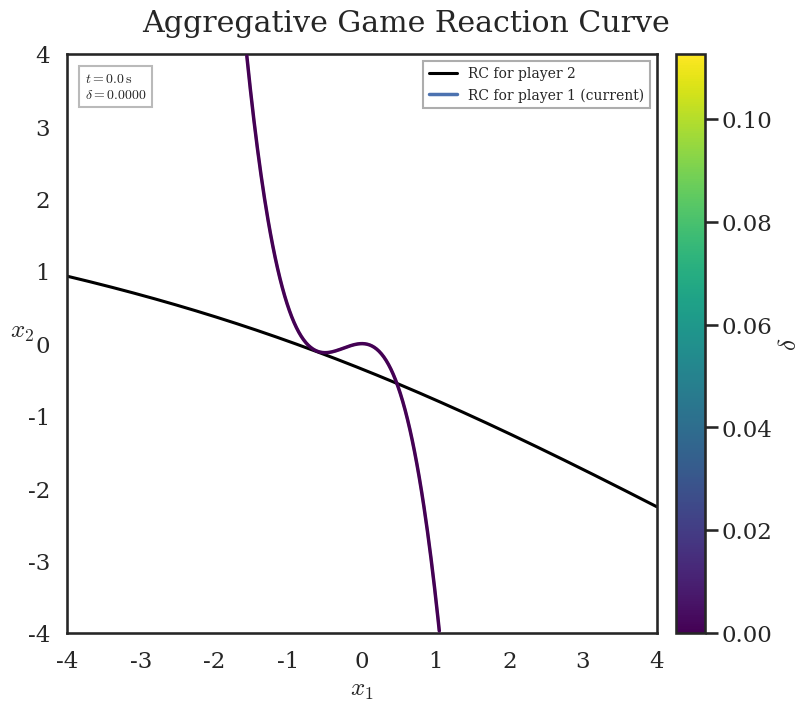

Source code (Python):
from dataclasses import dataclass

import matplotlib.animation as animation
import matplotlib.pyplot as plt
import numpy as np
import scipy
import seaborn as sns


@dataclass
class AggregativeGameSimulation:
    time: np.ndarray
    actions_1: np.ndarray
    actions_2: np.ndarray
    J_1: np.ndarray
    J_2: np.ndarray
    reaction_curves: np.ndarray
    delta: np.ndarray


def J_1_aggregative(x_1, x_2):
    return np.pow(x_1, 4) + np.pow(x_1, 3) + 2.0 * x_1 * x_2


def J_2_aggregative(x_1, x_2):
    return np.exp(x_2) + np.pow(x_2, 2) + 1.1 * x_1 * x_2


def J_1_perceived(x_1, x_2, delta):
    return J_1_aggregative(x_1, x_2) + delta * x_1**2


# def J_2_perceived(x_1, x_2, delta):
#     return J_2_aggregative(x_1, x_2) + delta * 0.5 * 1.1 * x_2**2


def J_1_grad_1(x_1, x_2, delta):
    return 4.0 * np.pow(x_1, 3) + 3.0 * np.pow(x_1, 2) + 2.0 * x_2 + 2 * delta * x_1


def J_1_grad_2(x_1):
    return 2 * x_1


def J_2_grad_1(x_2):
    return 1.1 * x_2


def J_2_grad_2(x_1, x_2):
    return np.exp(x_2) + 2.0 * x_2 + 1.1 * x_1


def delta_update(x_1, x_2, epsilon, J_2_ref):
    return epsilon * (J_2_aggregative(x_1, x_2) - J_2_ref)


def x_i_deceptive(player_idx, deceived_indices, u_i, omega, a, delta, time_value):

    x_i = u_i + a * np.sin(omega[player_idx] * time_value)

    for idx in deceived_indices:
        x_i += a * delta * np.sin(omega[idx] * time_value)

    return x_i


def x_i_oblivious(player_idx, u_i, omega, a, time_value):
    return u_i + a * np.sin(omega[player_idx] * time_value)


def reaction_curve_1(x):
    return -(4 * np.pow(x[0], 3) + 3 * np.pow(x[0], 2)) / 2.0


def reaction_curve_1_deceptive(x_1, delta):
    return -(4.0 * np.pow(x_1, 3) + 3.0 * np.pow(x_1, 2) + 2.0 * delta * x_1) / 2.0


def simulation_aggregative(
    x0, a, k, omega_1, omega_2, J_2_ref, epsilon, horizon, dt=0.05
):
    time = np.arange(0.0, horizon + dt, dt)
    x = np.asarray(x0, dtype=float)
    actions_1 = np.empty_like(time)
    actions_2 = np.empty_like(time)
    delta = np.empty_like(time)

    reaction_curves = np.empty_like(time)
    omega = np.asarray([omega_1, omega_2])
    J_1 = np.empty_like(time)
    J_2 = np.empty_like(time)
    delta_cur = 0.0
    for idx, time_value in enumerate(time):
        actions_1[idx] = x_i_oblivious(0, x[0], omega, a, time_value)
        actions_2[idx] = x_i_deceptive(1, [0], x[1], omega, a, delta_cur, time_value)
        state = np.asarray([actions_1[idx], actions_2[idx]], dtype=float)
        J_1[idx] = J_1_perceived(actions_1[idx], actions_2[idx], delta_cur)
        J_2[idx] = J_2_aggregative(actions_1[idx], actions_2[idx])
        reaction_curves[idx] = reaction_curve_1(x)
        delta[idx] = delta_cur

        if idx == len(time) - 1:
            continue

        gradient = np.asarray(
            [
                J_1_grad_1(x[0], x[1], delta_cur),
                J_2_grad_2(x[0], x[1]),
            ]
        )

        x = x - dt * k * gradient
        delta_cur = delta_cur + dt * delta_update(x[0], x[1], epsilon, J_2_ref)

    return AggregativeGameSimulation(
        time=time,
        actions_1=actions_1,
        actions_2=actions_2,
        J_1=J_1,
        J_2=J_2,
        reaction_curves=reaction_curves,
        delta=delta,
    )


def simulation_aggregative_nominal(x0, a, k, omega_1, omega_2, horizon, dt=0.05):
    time = np.arange(0.0, horizon + dt, dt)
    x = np.asarray(x0, dtype=float)
    actions_1 = np.empty_like(time)
    actions_2 = np.empty_like(time)
    delta = np.zeros_like(time)
    omega = np.asarray([omega_1, omega_2])
    J_1 = np.empty_like(time)
    J_2 = np.empty_like(time)
    reaction_curves = np.empty_like(time)

    for idx, time_value in enumerate(time):
        actions_1[idx] = x_i_oblivious(0, x[0], omega, a, time_value)
        actions_2[idx] = x_i_oblivious(1, x[1], omega, a, time_value)
        J_1[idx] = J_1_aggregative(actions_1[idx], actions_2[idx])
        J_2[idx] = J_2_aggregative(actions_1[idx], actions_2[idx])
        reaction_curves[idx] = reaction_curve_1(x)

        if idx == len(time) - 1:
            continue

        gradient = np.asarray(
            [
                J_1_grad_1(x[0], x[1], 0.0),
                J_2_grad_2(x[0], x[1]),
            ]
        )
        x = x - dt * k * gradient

    return AggregativeGameSimulation(
        time=time,
        actions_1=actions_1,
        actions_2=actions_2,
        J_1=J_1,
        J_2=J_2,
        reaction_curves=reaction_curves,
        delta=delta,
    )


def reaction_curve_plot(simulation):
    sns.set_theme(style="white", context="talk")
    plt.rcParams.update(
        {
            "font.family": "serif",
            "mathtext.fontset": "cm",
            "axes.spines.top": True,
            "axes.spines.right": True,
        }
    )

    from scipy.optimize import brentq

    x_1 = np.linspace(-2, 2, 500)

    # Player 2's nominal RC: solve e^x2 + 2*x2 + 1.1*x1 = 0
    def rc_2_nominal(x_1_val, x_2_range=(-10, 10)):
        def eq(x_2):
            return np.exp(x_2) + 2 * x_2 + 1.1 * x_1_val

        try:
            return brentq(eq, *x_2_range)
        except ValueError:
            return np.nan

    # Player 1's deceptive RC family: delta tilts the x_1 coupling.
    def rc_1_deceptive(x_1_val, delta):
        return reaction_curve_1_deceptive(x_1_val, delta)

    delta_values = np.linspace(-3, 6, 20)
    cmap = plt.cm.turbo
    norm = plt.Normalize(vmin=-3, vmax=3)

    fig, ax = plt.subplots(figsize=(8, 7), constrained_layout=True)
    ax.set_title("Aggregative Game")
    # Plot deceptive RCs for Player 1 colored by delta
    for delta in delta_values:
        rc = np.array([rc_1_deceptive(x, delta) for x in x_1])
        valid = np.abs(rc) <= 2
        ax.plot(
            x_1[valid],
            rc[valid],
            color=cmap(norm(delta)),
            linewidth=1.8,
        )

    # Plot Player 2's nominal RC in black
    rc_2 = np.array([rc_2_nominal(x_1_val) for x_1_val in x_1])
    valid_rc2 = np.abs(rc_2) <= 2
    ax.plot(
        x_1[valid_rc2],
        rc_2[valid_rc2],
        color="black",
        linewidth=2.2,
        label="RC for player 2",
    )

    sm = plt.cm.ScalarMappable(cmap=cmap, norm=norm)
    sm.set_array([])
    cbar = fig.colorbar(sm, ax=ax, pad=0.02)
    cbar.set_label(r"$\delta$", rotation=90)
    cbar.set_ticks([-3, -1.5, 0, 1.5, 3])
    cbar.set_ticklabels(
        [
            r"$\delta=-3$",
            r"$\delta=-1.5$",
            r"$\delta=0$",
            r"$\delta=1.5$",
            r"$\delta=3$",
        ]
    )

    ax.set_xlim(-2, 2)
    ax.set_ylim(-2, 2)
    ax.set_xlabel(r"$x_1$")
    ax.set_ylabel(r"$x_2$", rotation=0)
    ax.legend(
        loc="upper right", frameon=True, fancybox=False, edgecolor="0.6", fontsize=11
    )

    return fig, ax


def animate_aggregative_convergence(
    simulation,
    J_2_ref,
    nominal_simulation=None,
    frame_step=20,
    interval=40,
    repeat_delay=1200,
):
    sns.set_theme(style="white", context="talk")
    plt.rcParams.update(
        {
            "font.family": "serif",
            "mathtext.fontset": "cm",
            "axes.spines.top": True,
            "axes.spines.right": True,
        }
    )

    if frame_step <= 0:
        raise ValueError("frame_step must be a positive integer.")

    time_values = np.asarray(simulation.time, dtype=float)
    if time_values.ndim != 1 or time_values.size == 0:
        raise ValueError("simulation.time must be a non-empty one-dimensional array.")

    if nominal_simulation is None:
        nominal_simulation = simulation_aggregative_nominal(
            x0=np.array([0.0, 0.0], dtype=float),
            a=0.01,
            k=0.03,
            omega_1=470.75,
            omega_2=330.0,
            horizon=float(time_values[-1]),
            dt=float(time_values[1] - time_values[0]) if len(time_values) > 1 else 0.05,
        )

    nominal_time = np.asarray(nominal_simulation.time, dtype=float)
    if nominal_time.shape != time_values.shape:
        raise ValueError("nominal_simulation must match simulation on the time grid.")

    frame_indices = np.arange(0, len(time_values), frame_step, dtype=int)
    if frame_indices[-1] != len(time_values) - 1:
        frame_indices = np.append(frame_indices, len(time_values) - 1)

    sampled_time = time_values[frame_indices]
    j2_nominal = np.asarray(nominal_simulation.J_2, dtype=float)
    j2_deceptive = np.asarray(simulation.J_2, dtype=float)
    actions_1_nominal = np.asarray(nominal_simulation.actions_1, dtype=float)
    actions_2_nominal = np.asarray(nominal_simulation.actions_2, dtype=float)
    actions_1_deceptive = np.asarray(simulation.actions_1, dtype=float)
    actions_2_deceptive = np.asarray(simulation.actions_2, dtype=float)

    y_candidates = np.concatenate(
        [j2_nominal, j2_deceptive, np.asarray([float(J_2_ref)], dtype=float)]
    )
    y_min = float(np.nanmin(y_candidates))
    y_max = float(np.nanmax(y_candidates))
    y_padding = 0.08 * max(1.0, y_max - y_min)

    x_candidates = np.concatenate(
        [
            actions_1_nominal,
            actions_2_nominal,
            actions_1_deceptive,
            actions_2_deceptive,
        ]
    )
    x_min = float(np.nanmin(x_candidates))
    x_max = float(np.nanmax(x_candidates))
    x_padding = 0.12 * max(1.0, x_max - x_min)

    fig, ax_main = plt.subplots(figsize=(8.0, 5.8), constrained_layout=True)
    fig.set_facecolor("white")

    (j2_nominal_line,) = ax_main.plot(
        [],
        [],
        color="tab:blue",
        linestyle=":",
        linewidth=2.4,
        label=r"$J_2$",
    )
    (j2_deceptive_line,) = ax_main.plot(
        [],
        [],
        color="tab:blue",
        linewidth=2.8,
        label="_nolegend_",
    )
    ref_line = ax_main.axhline(
        J_2_ref,
        color="black",
        linestyle="--",
        linewidth=1.9,
        dashes=(3, 3),
        label=r"$J_2^{ref}$",
    )

    ax_main.set_xlim(time_values[0], time_values[-1])
    ax_main.set_ylim(y_min - y_padding, y_max + y_padding)
    ax_main.set_xlabel("Time (s)")
    ax_main.set_ylabel(r"$J_2$")
    ax_main.legend(
        loc="lower right",
        frameon=True,
        fancybox=False,
        edgecolor="0.6",
        fontsize=11,
        handlelength=1.8,
        handletextpad=0.5,
        borderpad=0.35,
        labelspacing=0.25,
    )

    ax_inset = ax_main.inset_axes([0.34, 0.48, 0.62, 0.47])
    (x1_nominal_line,) = ax_inset.plot(
        [], [], color="tab:blue", linestyle=":", linewidth=2.0
    )
    (x2_nominal_line,) = ax_inset.plot(
        [], [], color="tab:orange", linestyle=":", linewidth=2.0
    )
    (x1_deceptive_line,) = ax_inset.plot([], [], color="tab:blue", linewidth=2.6)
    (x2_deceptive_line,) = ax_inset.plot([], [], color="tab:orange", linewidth=2.6)
    ax_inset.set_xlim(time_values[0], time_values[-1])
    ax_inset.set_ylim(x_min - x_padding, x_max + x_padding)
    ax_inset.set_xticks([0, 50, 100, 150])
    ax_inset.set_yticks([-0.5, 0.0, 0.5])
    ax_inset.tick_params(direction="in")
    ax_inset.text(
        0.80,
        0.55,
        r"$x_1$",
        transform=ax_inset.transAxes,
        fontsize=22,
    )
    ax_inset.text(
        0.80,
        0.35,
        r"$x_2$",
        transform=ax_inset.transAxes,
        fontsize=22,
    )
    ax_inset.annotate(
        "",
        xy=(0.49, 0.66),
        xycoords="axes fraction",
        xytext=(0.66, 0.54),
        textcoords="axes fraction",
        arrowprops={"arrowstyle": "->", "lw": 0.7, "color": "0.2"},
    )
    ax_inset.annotate(
        "",
        xy=(0.49, 0.30),
        xycoords="axes fraction",
        xytext=(0.66, 0.43),
        textcoords="axes fraction",
        arrowprops={"arrowstyle": "->", "lw": 0.7, "color": "0.2"},
    )

    def update(frame_number):
        idx = frame_indices[frame_number] + 1
        time_slice = time_values[:idx]

        j2_nominal_line.set_data(time_slice, j2_nominal[:idx])
        j2_deceptive_line.set_data(time_slice, j2_deceptive[:idx])
        x1_nominal_line.set_data(time_slice, actions_1_nominal[:idx])
        x2_nominal_line.set_data(time_slice, actions_2_nominal[:idx])
        x1_deceptive_line.set_data(time_slice, actions_1_deceptive[:idx])
        x2_deceptive_line.set_data(time_slice, actions_2_deceptive[:idx])

        return (
            j2_nominal_line,
            j2_deceptive_line,
            ref_line,
            x1_nominal_line,
            x2_nominal_line,
            x1_deceptive_line,
            x2_deceptive_line,
        )

    ani = animation.FuncAnimation(
        fig,
        update,
        frames=len(frame_indices),
        interval=interval,
        repeat=True,
        repeat_delay=repeat_delay,
        blit=False,
    )
    update(0)

    return ani, fig, (ax_main, ax_inset)


def animate_reaction_curves(
    simulation,
    x1_limits=(-4, 4),
    x2_limits=(-4, 4),
    delta_limits=None,
    frame_step=20,
    interval=40,
    repeat_delay=1200,
):
    from scipy.optimize import brentq

    sns.set_theme(style="white", context="talk")
    plt.rcParams.update(
        {
            "font.family": "serif",
            "mathtext.fontset": "cm",
            "axes.spines.top": True,
            "axes.spines.right": True,
        }
    )

    x_1 = np.linspace(*x1_limits, 500)

    def rc_2_nominal(x_1_val, x_2_range=(-10, 10)):
        def eq(x_2):
            return np.exp(x_2) + 2 * x_2 + 1.1 * x_1_val

        try:
            return brentq(eq, *x_2_range)
        except ValueError:
            return np.nan

    def rc_1_deceptive(x_1_val, delta):
        return reaction_curve_1_deceptive(x_1_val, delta)

    # Subsample frames
    time_values = np.asarray(simulation.time, dtype=float)
    delta_values = np.asarray(simulation.delta, dtype=float)
    frame_indices = np.arange(0, len(time_values), frame_step, dtype=int)
    if frame_indices[-1] != len(time_values) - 1:
        frame_indices = np.append(frame_indices, len(time_values) - 1)

    sampled_time = time_values[frame_indices]
    sampled_delta = delta_values[frame_indices]

    # Precompute all deceptive RCs for player 1
    rc_curves = []
    for delta in sampled_delta:
        rc = np.array([rc_1_deceptive(x, delta) for x in x_1])
        rc_curves.append(rc)

    cmap = plt.cm.viridis
    if delta_limits is None:
        delta_min = float(np.nanmin(sampled_delta))
        delta_max = float(np.nanmax(sampled_delta))
    else:
        delta_min, delta_max = delta_limits
    norm = plt.Normalize(vmin=delta_min, vmax=delta_max)

    fig, ax_rc = plt.subplots(figsize=(8, 7), constrained_layout=True)

    # --- Reaction curve axis ---
    # Plot static Player 2 RC
    rc_2 = np.array([rc_2_nominal(x_1_val) for x_1_val in x_1])
    valid_rc2 = np.abs(rc_2) <= x2_limits[1]
    ax_rc.plot(
        x_1[valid_rc2],
        rc_2[valid_rc2],
        color="black",
        linewidth=2.2,
        label="RC for player 2",
    )
    fig.suptitle("Aggregative Game Reaction Curve")

    # Persistent accumulated RC lines
    persistent_lines = []
    for _ in range(len(frame_indices)):
        (line,) = ax_rc.plot(
            [], [], linewidth=1.8, alpha=0.2, color="0.75", visible=False
        )
        persistent_lines.append(line)

    # Current highlighted RC
    (current_rc_line,) = ax_rc.plot(
        [], [], linewidth=2.5, zorder=3, label="RC for player 1 (current)"
    )

    sm = plt.cm.ScalarMappable(cmap=cmap, norm=norm)
    sm.set_array([])
    cbar = fig.colorbar(sm, ax=ax_rc, pad=0.02)
    cbar.set_label(r"$\delta$", rotation=90)

    ax_rc.set_xlim(*x1_limits)
    ax_rc.set_ylim(*x2_limits)
    ax_rc.set_xlabel(r"$x_1$")
    ax_rc.set_ylabel(r"$x_2$", rotation=0)
    ax_rc.legend(
        loc="upper right", frameon=True, fancybox=False, edgecolor="0.6", fontsize=10
    )

    # Annotation box for time and delta
    info_text = ax_rc.text(
        0.03,
        0.97,
        "",
        transform=ax_rc.transAxes,
        ha="left",
        va="top",
        bbox={"facecolor": "white", "edgecolor": "0.7", "alpha": 0.9},
        fontsize=10,
    )

    def update(frame_idx):
        delta = float(sampled_delta[frame_idx])
        color = cmap(norm(delta))
        rc = rc_curves[frame_idx]
        valid = np.abs(rc) <= x2_limits[1]

        # Reveal and recolor persistent lines
        for i, line in enumerate(persistent_lines):
            if i <= frame_idx:
                line.set_visible(True)
                line.set_color(cmap(norm(sampled_delta[i])))
                line.set_alpha(0.2 if i < frame_idx else 0.35)
                line.set_linewidth(1.5 if i < frame_idx else 2.0)
                line.set_data(x_1[valid], rc[valid])

        # Current RC
        current_rc_line.set_data(x_1[valid], rc[valid])
        current_rc_line.set_color(color)

        # Info text
        info_text.set_text(
            rf"$t = {sampled_time[frame_idx]:.1f}\,\mathrm{{s}}$"
            + "\n"
            + rf"$\delta = {delta:.4f}$"
        )
        return (*persistent_lines, current_rc_line, info_text)

    ani = animation.FuncAnimation(
        fig,
        update,
        frames=len(frame_indices),
        interval=interval,
        repeat=True,
        repeat_delay=repeat_delay,
        blit=False,
    )
    update(0)

    return ani, fig, ax_rc


def run_aggregative_example():
    simulation = simulation_aggregative(
        np.array([0.0, 0.0]),
        a=0.01,
        k=0.03,
        omega_1=470.75,
        omega_2=330,
        epsilon=0.001,
        J_2_ref=-0.1,
        horizon=150.0,
    )

    return animate_reaction_curves(simulation)


def run_aggregative_convergence_example():
    simulation = simulation_aggregative(
        np.array([-0.2, 0.1]),
        a=0.01,
        k=0.03,
        omega_1=470.75,
        omega_2=330.0,
        J_2_ref=-0.1,
        epsilon=0.001,
        horizon=150.0,
        dt=0.05,
    )
    nominal_simulation = simulation_aggregative_nominal(
        np.array([-0.2, 0.1]),
        a=0.01,
        k=0.03,
        omega_1=470.75,
        omega_2=330.0,
        horizon=150.0,
        dt=0.05,
    )
    return animate_aggregative_convergence(
        simulation=simulation,
        nominal_simulation=nominal_simulation,
        J_2_ref=0.61,
    )


if __name__ == "__main__":
    anim = run_aggregative_example()
    _ = anim
    plt.show()
